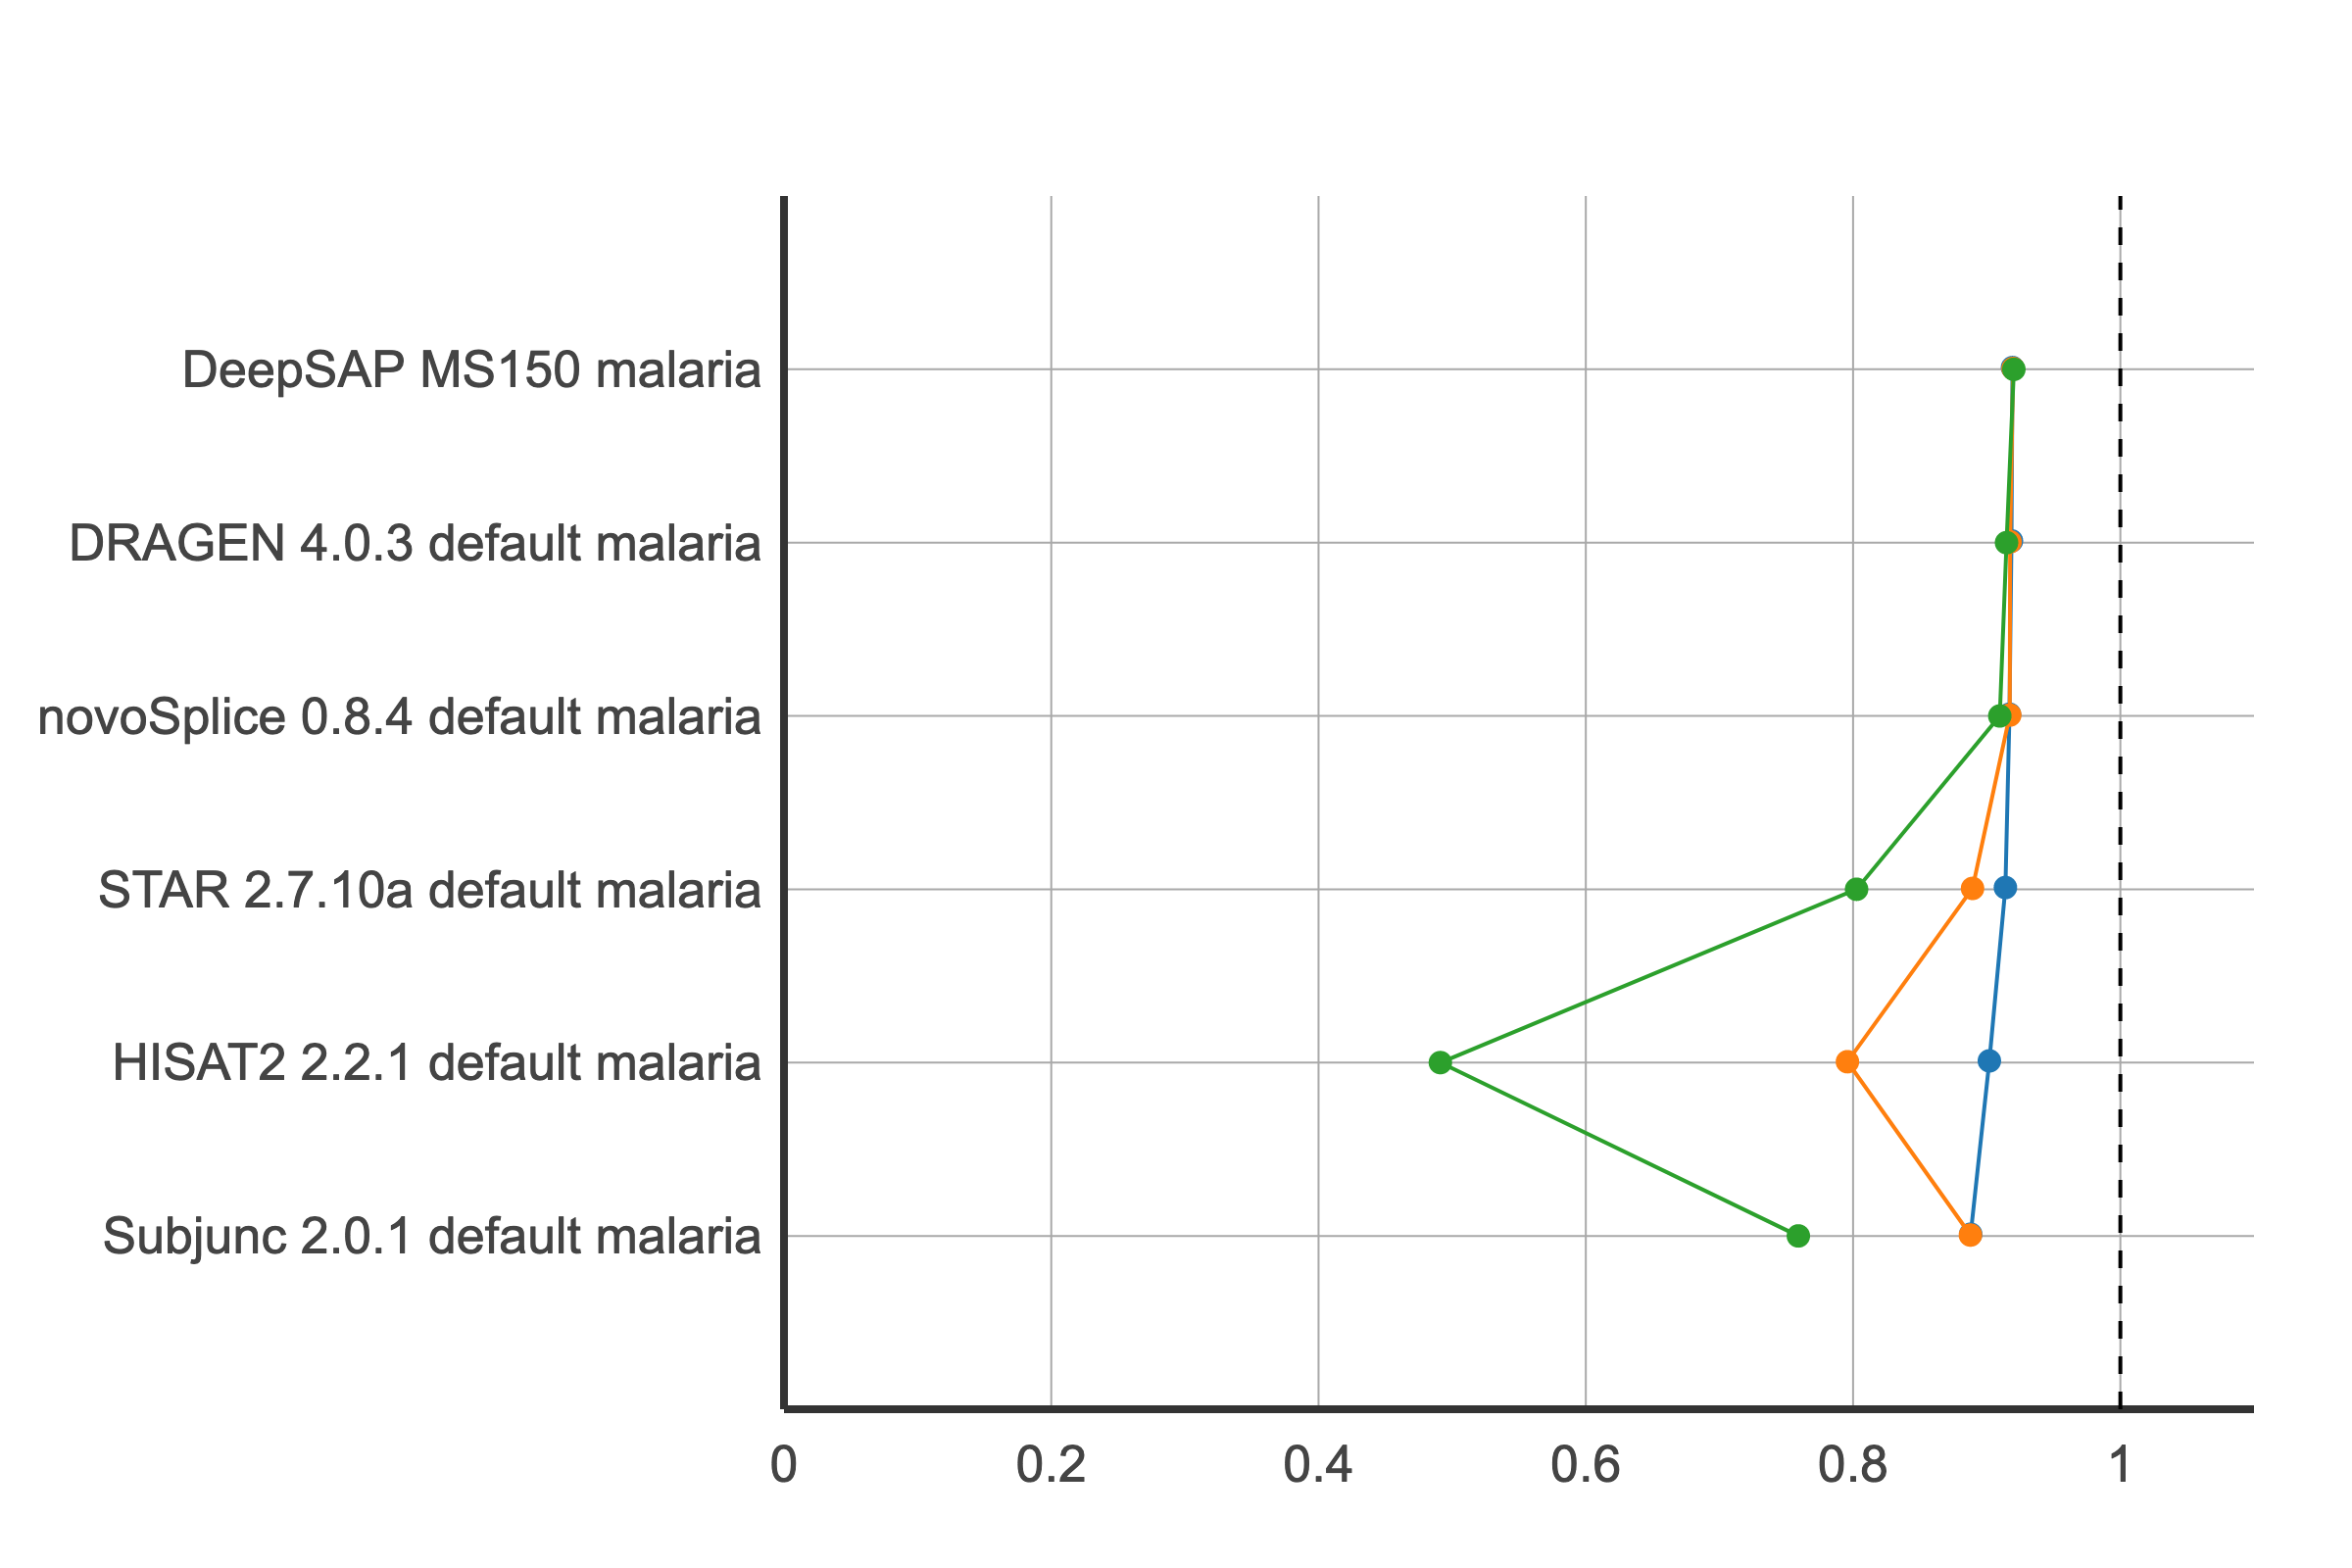

The file beside this chart, header and first rows:
	Run	Dataset	F1_mapping
320	DRAGEN 4.0.3 default	malaria T1	91.85
321	DRAGEN 4.0.3 default	malaria T2	91.75
322	DRAGEN 4.0.3 default	malaria T3	91.48
3425	DeepSAP MS150	malaria T1	91.93
3525	DeepSAP MS150	malaria T2	91.97
3625	DeepSAP MS150	malaria T3	92.03
392	HISAT2 2.2.1 default	malaria T1	90.2
393	HISAT2 2.2.1 default	malaria T2	79.58
394	HISAT2 2.2.1 default	malaria T3	49.12
416	STAR 2.7.10a default	malaria T1	91.4
417	STAR 2.7.10a default	malaria T2	88.94
418	STAR 2.7.10a default	malaria T3	80.26
488	Subjunc 2.0.1 default	malaria T1	88.8
489	Subjunc 2.0.1 default	malaria T2	88.78
490	Subjunc 2.0.1 default	malaria T3	75.9
494	novoSplice 0.8.4 default	malaria T1	91.7
495	novoSplice 0.8.4 default	malaria T2	91.72
496	novoSplice 0.8.4 default	malaria T3	90.98
